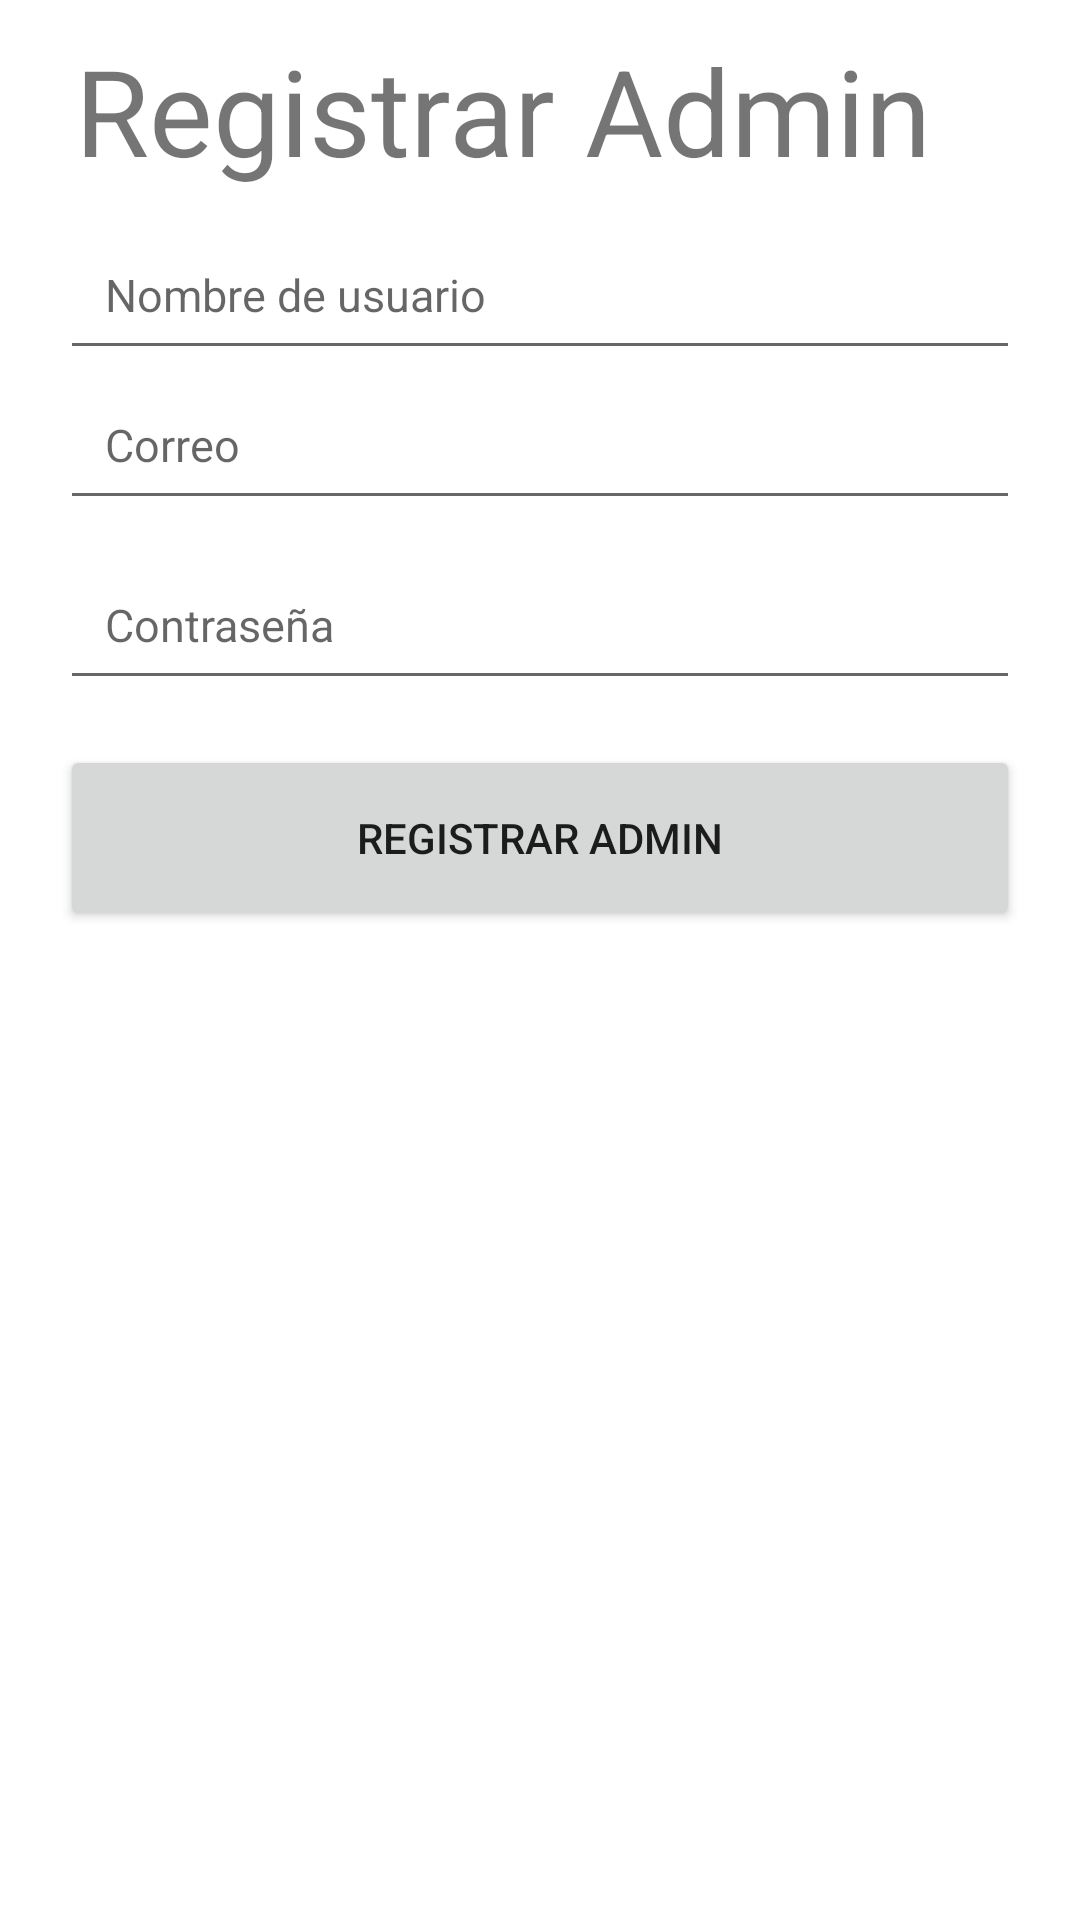

Here is an Android app screen rendered from its layout file. Give the layout XML and the strings, colors and styles it references.
<!-- AndroidManifest.xml: application theme Theme.AppCompat.Proveedores -->
<!-- res/layout/fragment_add_admin.xml -->
<?xml version="1.0" encoding="utf-8"?>
<androidx.constraintlayout.widget.ConstraintLayout xmlns:android="http://schemas.android.com/apk/res/android"
    xmlns:app="http://schemas.android.com/apk/res-auto"
    xmlns:tools="http://schemas.android.com/tools"
    android:layout_width="match_parent"
    android:layout_height="match_parent"
    tools:context=".ui.add_admin.AddAdminFragment">

    <RelativeLayout xmlns:android="http://schemas.android.com/apk/res/android"
        xmlns:tools="http://schemas.android.com/tools"
        android:layout_width="match_parent"
        android:layout_height="match_parent">

        <TextView
            android:id="@+id/tv_title"
            android:layout_width="wrap_content"
            android:layout_height="wrap_content"
            android:text="Registrar Admin"
            android:textSize="40sp"
            android:layout_alignParentTop="true"
            android:layout_marginStart="25dp"
            android:layout_marginTop="10dp"
            android:layout_marginBottom="10dp"/>

        <EditText
            android:id="@+id/et_user"
            android:layout_width="match_parent"
            android:layout_height="50dp"
            android:hint="Nombre de usuario"
            android:layout_marginLeft="20dp"
            android:layout_marginRight="20dp"
            android:padding="15dp"
            android:inputType="textEmailAddress"
            android:layout_below="@id/tv_title"
            android:textSize="15sp" />

        <EditText
            android:id="@+id/et_email"
            android:layout_width="match_parent"
            android:layout_height="50dp"
            android:hint="Correo"
            android:layout_marginLeft="20dp"
            android:layout_marginRight="20dp"
            android:padding="15dp"
            android:inputType="textEmailAddress"
            android:layout_below="@id/et_user"
            android:textSize="15sp" />

        <EditText
            android:id="@+id/et_password"
            android:layout_width="match_parent"
            android:layout_height="50dp"
            android:hint="@string/password"
            android:layout_marginLeft="20dp"
            android:layout_marginRight="20dp"
            android:layout_marginTop="10dp"
            android:padding="15dp"
            android:inputType="textPassword"
            android:layout_below="@id/et_email"
            android:textSize="15sp" />

        <Button
            android:id="@+id/btn_registro_admin"
            android:layout_width="371dp"
            android:layout_height="62dp"
            android:layout_below="@id/et_password"
            android:layout_marginLeft="20dp"
            android:layout_marginTop="15dp"
            android:layout_marginRight="20dp"
            android:layout_centerHorizontal="true"
            android:text="Registrar Admin" />


    </RelativeLayout>
</androidx.constraintlayout.widget.ConstraintLayout>
<!-- resources referenced by this layout -->
<resources>
  <string name="password">Contraseña</string>
  <style name="Theme.AppCompat.Proveedores" parent="Theme.MaterialComponents.DayNight.DarkActionBar">
          
          <item name="colorPrimary">@color/purple_500</item>
          <item name="colorPrimaryVariant">@color/purple_700</item>
          <item name="colorOnPrimary">@color/white</item>
          
          <item name="colorSecondary">@color/teal_200</item>
          <item name="colorSecondaryVariant">@color/teal_700</item>
          <item name="colorOnSecondary">@color/black</item>
          
          <item name="android:statusBarColor" tools:targetApi="l">?attr/colorPrimaryVariant</item>
          
      </style>
  <!-- not gathered from this repository: default colours our renderer supplied (Android Studio template values) -->
  <color name="purple_500">#FF6200EE</color>
  <color name="purple_700">#FF3700B3</color>
  <color name="teal_200">#FF03DAC5</color>
  <color name="teal_700">#FF018786</color>
  <color name="black">#FF000000</color>
  <color name="white">#FFFFFFFF</color>
</resources>
